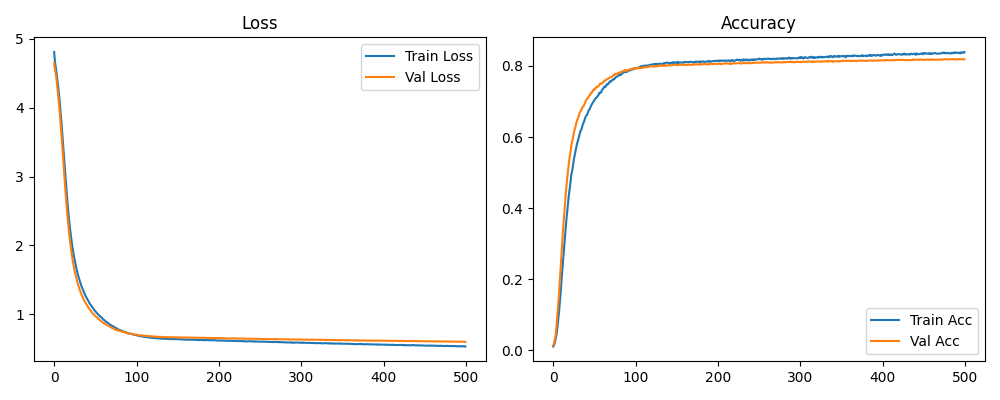

The data file committed next to this chart (first rows):
epoch, lr, train_loss, train_acc, val_loss, test_acc
1, 9.999999747378752e-05, 4.808, 0.01096, 4.646, 0.0142
2, 9.999999747378752e-05, 4.665, 0.01514, 4.556, 0.0213
3, 9.999999747378752e-05, 4.582, 0.0221, 4.483, 0.0314
4, 9.999999747378752e-05, 4.493, 0.0338, 4.393, 0.044
5, 9.999999747378752e-05, 4.398, 0.0449, 4.283, 0.0686
6, 9.999999747378752e-05, 4.292, 0.0627, 4.169, 0.0968
7, 9.999999747378752e-05, 4.178, 0.08468, 4.039, 0.1288
8, 9.999999747378752e-05, 4.049, 0.1072, 3.899, 0.1588
9, 9.999999747378752e-05, 3.905, 0.1333, 3.745, 0.1949
10, 9.999999747378752e-05, 3.757, 0.1623, 3.586, 0.2317
11, 9.999999747378752e-05, 3.595, 0.1951, 3.421, 0.269
12, 9.999999747378752e-05, 3.432, 0.2261, 3.246, 0.3087
13, 9.999999747378752e-05, 3.263, 0.2551, 3.073, 0.3403
14, 9.999999747378752e-05, 3.095, 0.2873, 2.903, 0.371
15, 9.999999747378752e-05, 2.935, 0.3152, 2.738, 0.4026
16, 9.999999747378752e-05, 2.782, 0.3415, 2.587, 0.4357
17, 9.999999747378752e-05, 2.641, 0.3676, 2.444, 0.4622
18, 9.999999747378752e-05, 2.503, 0.3915, 2.311, 0.4857
19, 9.999999747378752e-05, 2.379, 0.4155, 2.191, 0.5071
20, 9.999999747378752e-05, 2.263, 0.4374, 2.085, 0.5263
21, 9.999999747378752e-05, 2.165, 0.4547, 1.986, 0.5444
22, 9.999999747378752e-05, 2.079, 0.4731, 1.895, 0.5575
23, 9.999999747378752e-05, 1.985, 0.4946, 1.815, 0.5766
24, 9.999999747378752e-05, 1.912, 0.5055, 1.745, 0.5883
25, 9.999999747378752e-05, 1.843, 0.5192, 1.68, 0.5969
26, 9.999999747378752e-05, 1.782, 0.5369, 1.618, 0.6121
27, 9.999999747378752e-05, 1.721, 0.5484, 1.565, 0.6214
28, 9.999999747378752e-05, 1.667, 0.5609, 1.52, 0.6289
29, 9.999999747378752e-05, 1.614, 0.5723, 1.473, 0.64
30, 9.999999747378752e-05, 1.566, 0.5828, 1.428, 0.6475
31, 9.999999747378752e-05, 1.527, 0.5899, 1.395, 0.6521
32, 9.999999747378752e-05, 1.487, 0.5985, 1.353, 0.6593
33, 9.999999747378752e-05, 1.45, 0.6074, 1.323, 0.6681
34, 9.999999747378752e-05, 1.411, 0.6173, 1.292, 0.672
35, 9.999999747378752e-05, 1.384, 0.6194, 1.261, 0.6766
36, 9.999999747378752e-05, 1.352, 0.6274, 1.235, 0.6805
37, 9.999999747378752e-05, 1.324, 0.6361, 1.21, 0.686
38, 9.999999747378752e-05, 1.294, 0.6414, 1.189, 0.6879
39, 9.999999747378752e-05, 1.268, 0.6485, 1.17, 0.693
40, 9.999999747378752e-05, 1.247, 0.6551, 1.145, 0.6995
41, 9.999999747378752e-05, 1.224, 0.6602, 1.123, 0.7051
42, 9.999999747378752e-05, 1.204, 0.6623, 1.107, 0.707
43, 9.999999747378752e-05, 1.182, 0.6685, 1.092, 0.7095
44, 9.999999747378752e-05, 1.158, 0.6757, 1.071, 0.7131
45, 9.999999747378752e-05, 1.141, 0.6778, 1.054, 0.7178
46, 9.999999747378752e-05, 1.125, 0.6833, 1.041, 0.7193
47, 9.999999747378752e-05, 1.105, 0.6882, 1.022, 0.7253
48, 9.999999747378752e-05, 1.089, 0.693, 1.009, 0.7254
49, 9.999999747378752e-05, 1.073, 0.6966, 0.9975, 0.7299
50, 9.999999747378752e-05, 1.057, 0.7009, 0.9857, 0.7338
51, 9.999999747378752e-05, 1.044, 0.7037, 0.9755, 0.733
52, 9.999999747378752e-05, 1.027, 0.7076, 0.962, 0.7376
53, 9.999999747378752e-05, 1.016, 0.7104, 0.9555, 0.7386
54, 9.999999747378752e-05, 1.001, 0.712, 0.9385, 0.7421
55, 9.999999747378752e-05, 0.9913, 0.7156, 0.9288, 0.7416
56, 9.999999747378752e-05, 0.978, 0.7185, 0.9188, 0.7437
57, 9.999999747378752e-05, 0.9644, 0.7248, 0.91, 0.7466
58, 9.999999747378752e-05, 0.9551, 0.7245, 0.9005, 0.7506
59, 9.999999747378752e-05, 0.949, 0.7252, 0.8908, 0.7504
60, 9.999999747378752e-05, 0.9316, 0.7316, 0.8795, 0.7509
... 440 more rows
